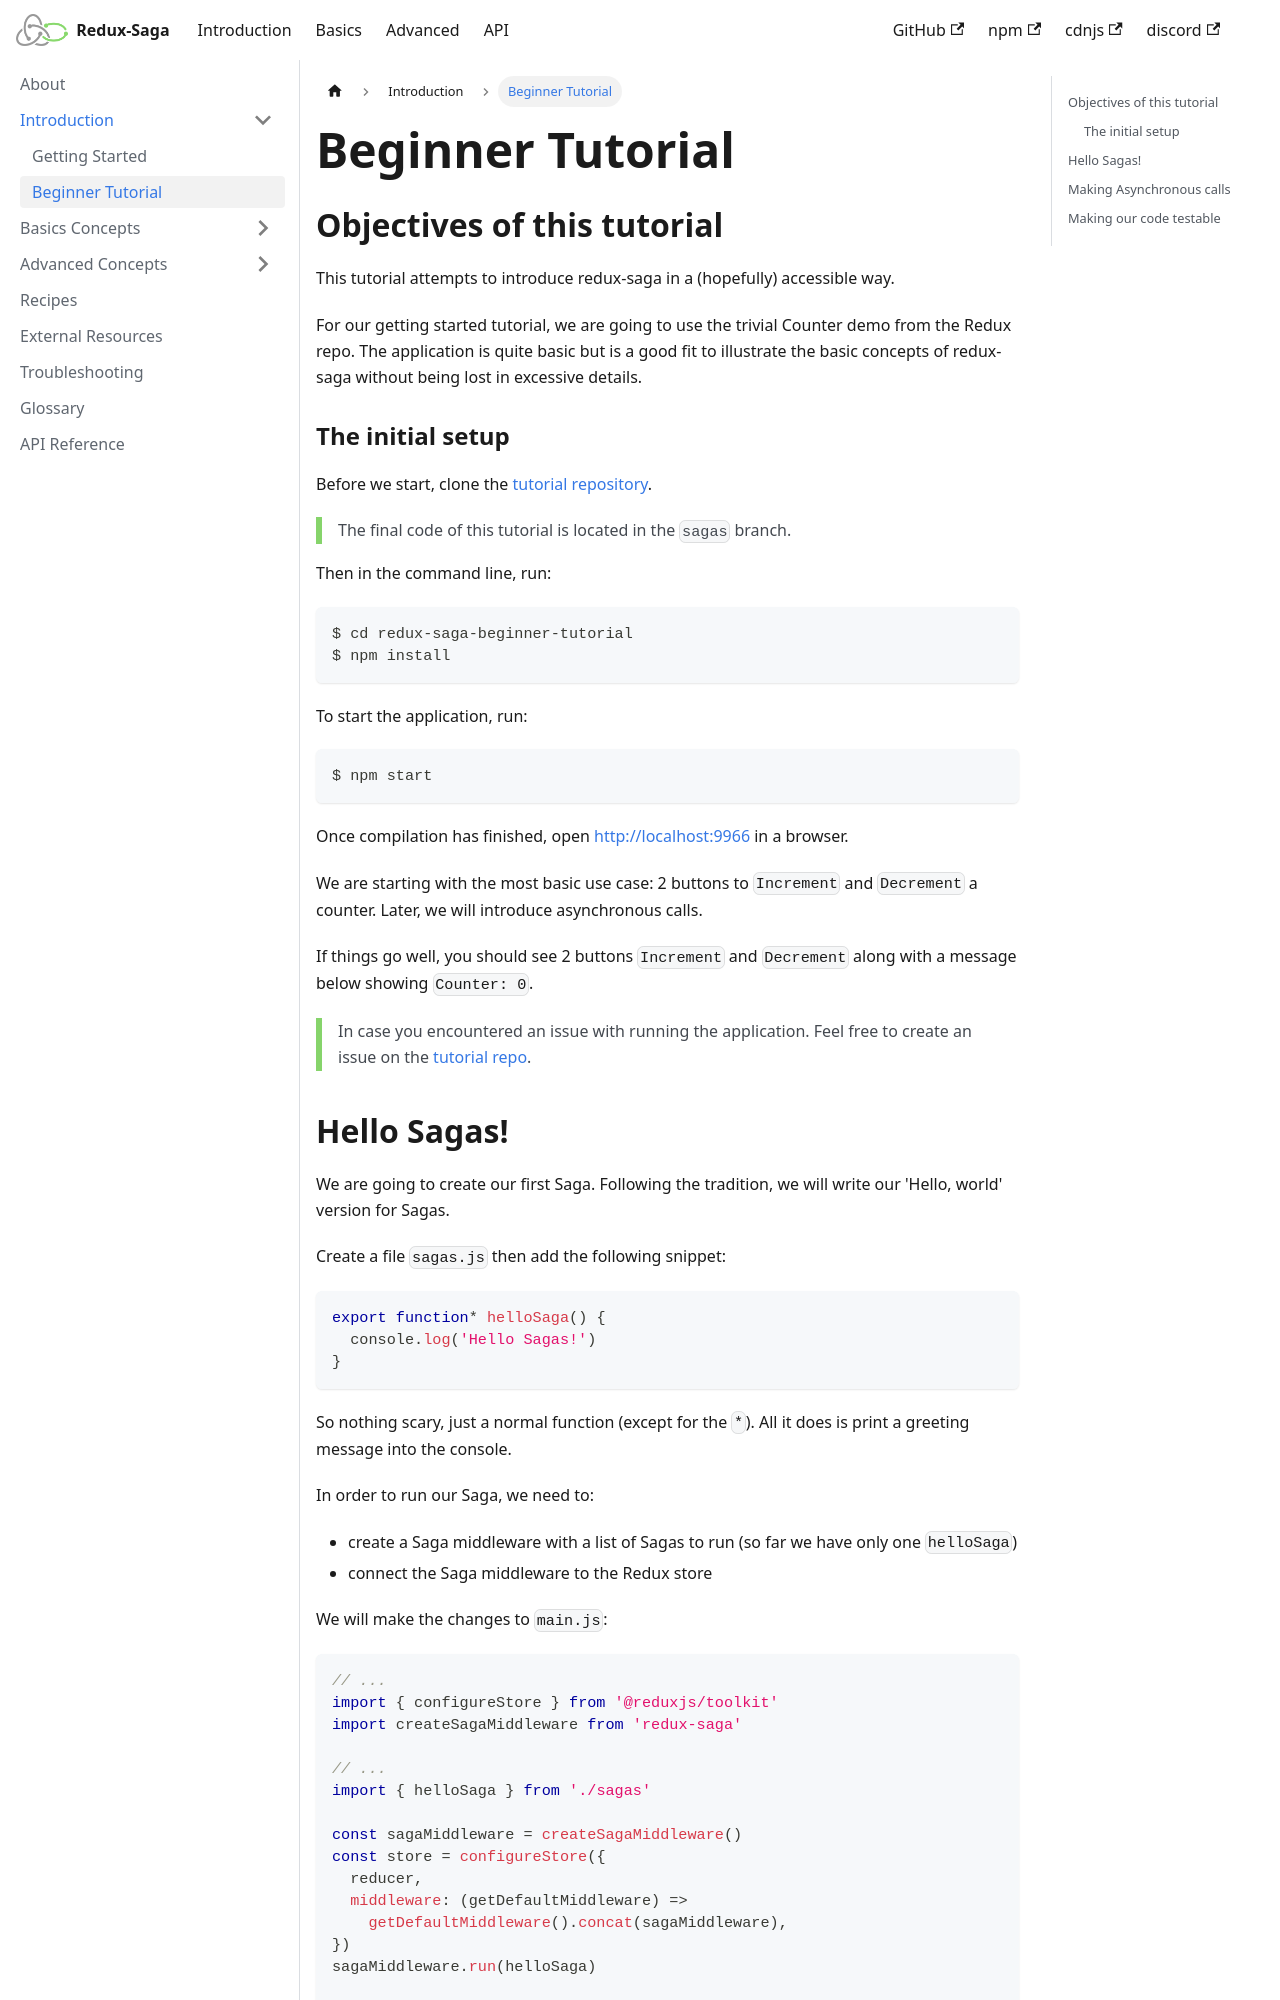

repository: redux-saga/redux-saga · page: docs/introduction/BeginnerTutorial/index.html · generator: docusaurus

---
title: Beginner Tutorial
hide_title: true
---

# Beginner Tutorial

## Objectives of this tutorial

This tutorial attempts to introduce redux-saga in a (hopefully) accessible way.

For our getting started tutorial, we are going to use the trivial Counter demo from the Redux repo. The application is quite basic but is a good fit to illustrate the basic concepts of redux-saga without being lost in excessive details.

### The initial setup

Before we start, clone the [tutorial repository](https://github.com/redux-saga/redux-saga-beginner-tutorial).

> The final code of this tutorial is located in the `sagas` branch.

Then in the command line, run:

```sh
$ cd redux-saga-beginner-tutorial
$ npm install
```

To start the application, run:

```sh
$ npm start
```

Once compilation has finished, open [http://localhost:9966](http://localhost:9966) in a browser.

We are starting with the most basic use case: 2 buttons to `Increment` and `Decrement` a counter. Later, we will introduce asynchronous calls.

If things go well, you should see 2 buttons `Increment` and `Decrement` along with a message below showing `Counter: 0`.

> In case you encountered an issue with running the application. Feel free to create an issue on the [tutorial repo](https://github.com/redux-saga/redux-saga-beginner-tutorial/issues).
